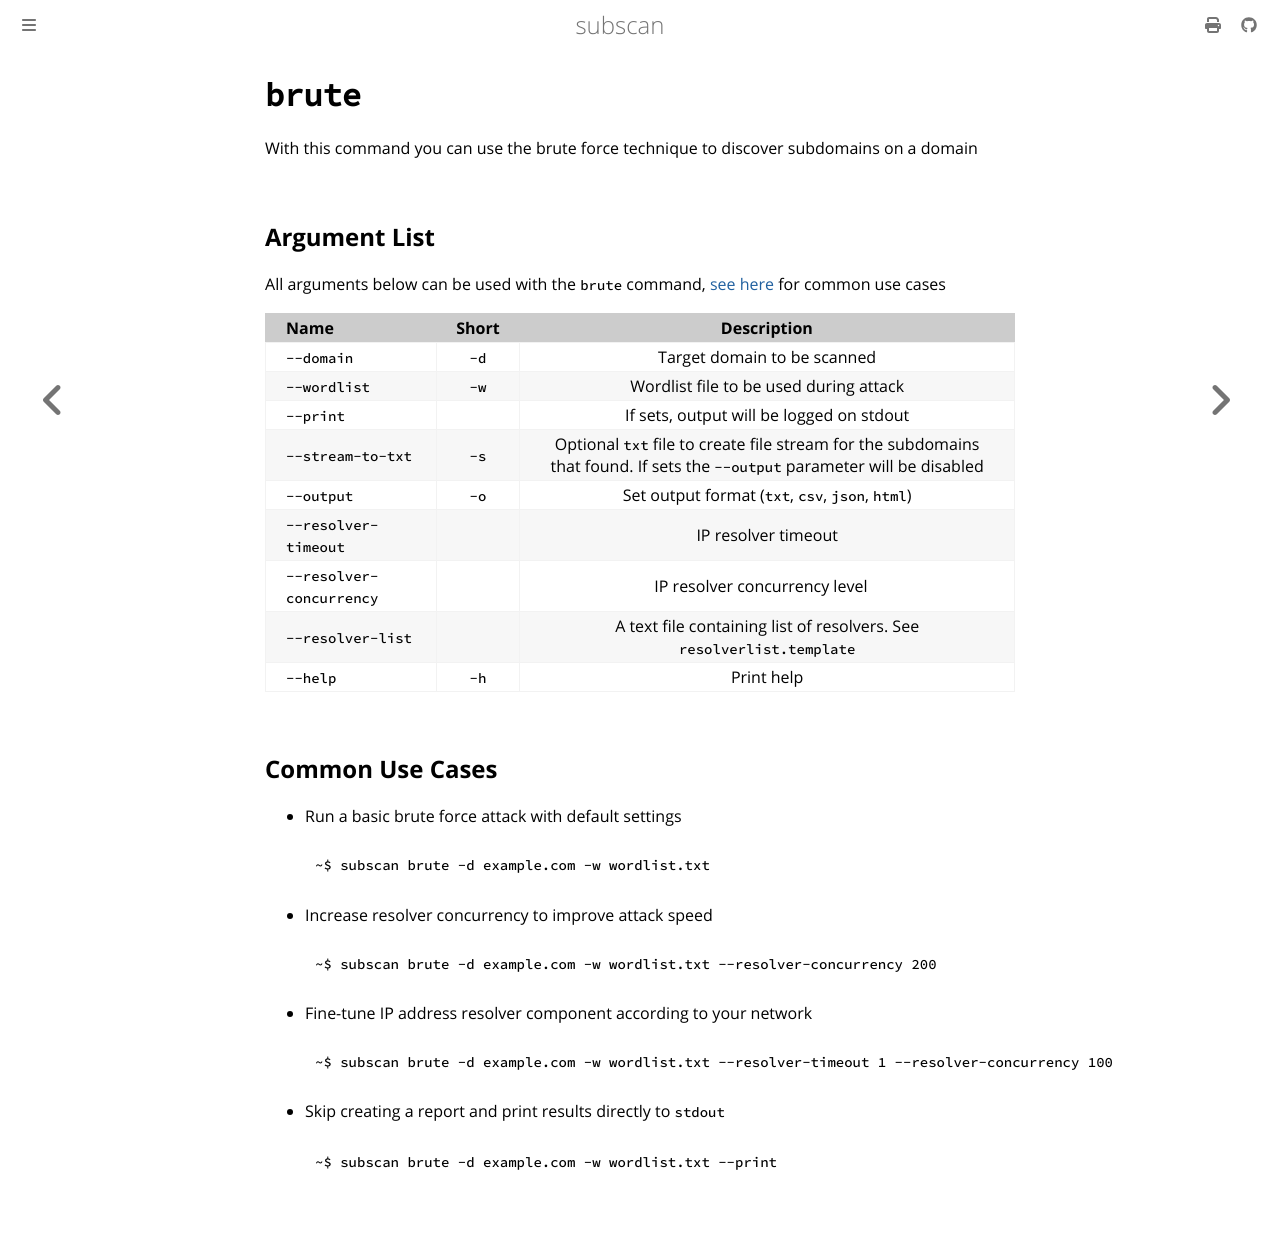

repository: eredotpkfr/subscan · page: user-guide/commands/brute.html · generator: mdbook

# `brute`

With this command you can use the brute force technique to discover subdomains on a domain

## Argument List

All arguments below can be used with the `brute` command, [see here](#common-use-cases) for common use cases

| Name                     | Short |                   Description                    |
| :----------------------- | :---: | :----------------------------------------------: |
| `--domain`               | `-d`  |           Target domain to be scanned            |
| `--wordlist`             | `-w`  |      Wordlist file to be used during attack      |
| `--print`                |       |     If sets, output will be logged on stdout     |
| `--stream-to-txt`        | `-s`  | Optional `txt` file to create file stream for the subdomains that found. If sets the `--output` parameter will be disabled |
| `--output`               | `-o`  | Set output format (`txt`, `csv`, `json`, `html`) |
| `--resolver-timeout`     |       |               IP resolver timeout                |
| `--resolver-concurrency` |       |         IP resolver concurrency level            |
| `--resolver-list`        |       | A text file containing list of resolvers. See `resolverlist.template` |
| `--help`                 | `-h`  |                    Print help                    |

## Common Use Cases

- Run a basic brute force attack with default settings

  ```bash
  ~$ subscan brute -d example.com -w wordlist.txt
  ```

- Increase resolver concurrency to improve attack speed

  ```bash
  ~$ subscan brute -d example.com -w wordlist.txt --resolver-concurrency 200
  ```

- Fine-tune IP address resolver component according to your network

  ```bash
  ~$ subscan brute -d example.com -w wordlist.txt --resolver-timeout 1 --resolver-concurrency 100
  ```

- Skip creating a report and print results directly to `stdout`

  ```bash
  ~$ subscan brute -d example.com -w wordlist.txt --print
  ```
